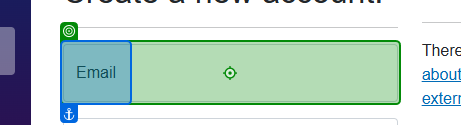
Workflow: Main

Step 1: click on 'Email'

Step 2: type [strEmail] (no picture)

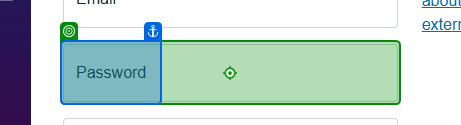
Step 3: click on 'Password'

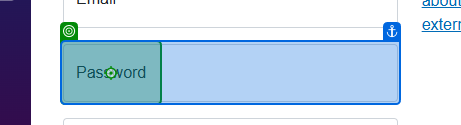
Step 4: type [strPassword]

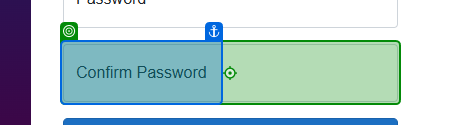
Step 5: click on 'Confirm Password'

Step 6: type [strConfirmPassword] into 'Confirm Password' (same screen as step 5)

Step 7: click (no picture)

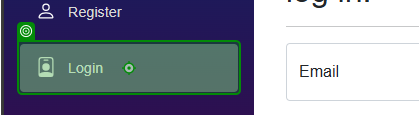
Step 8: click on 'Login'

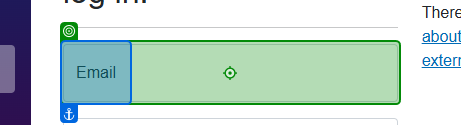
Step 9: click on 'Email'

Step 10: type [strEmail] into 'Email' (same screen as step 9)

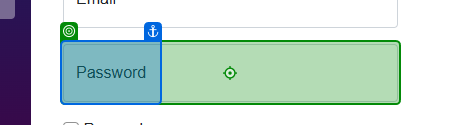
Step 11: click on 'Password'

Step 12: type [strPassword] into 'Password' (same screen as step 11)

Step 13: click (no picture)

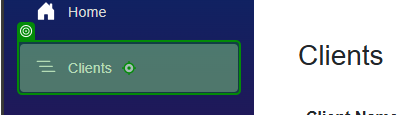
Step 14: click on 'Clients'

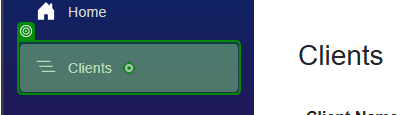
Step 15: Label 'Clients'

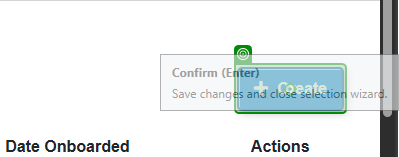
Step 16: click on 'Create'

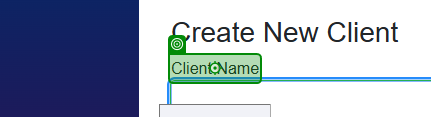
Step 17: click on 'Client Name'

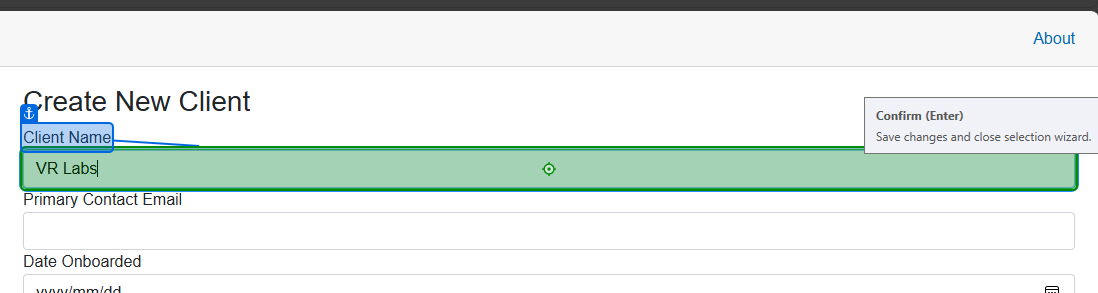
Step 18: type [strClientName] into 'Client Name'

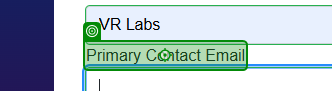
Step 19: click on 'Primary Contact Email'

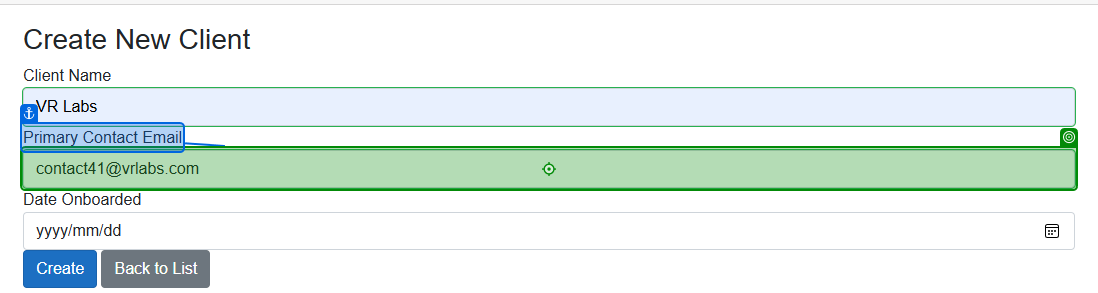
Step 20: type [strPriConEmail] into 'Primary Contact Email'

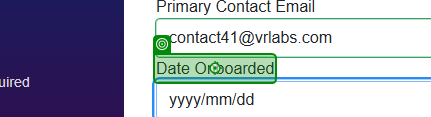
Step 21: click on 'Date Onboarded'

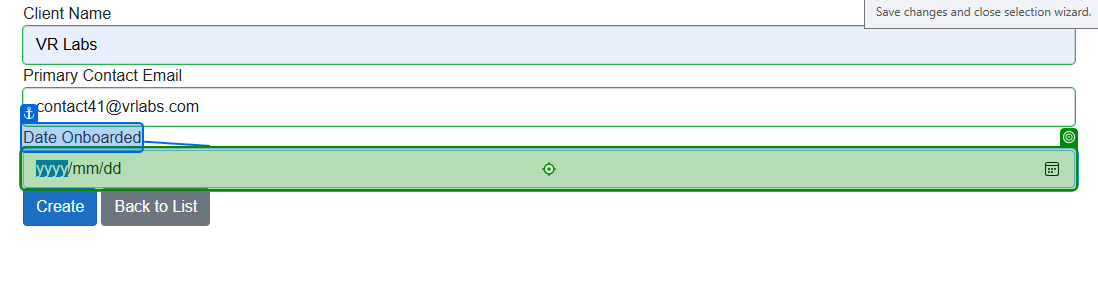
Step 22: type [strDate] into 'Date Onboarded'

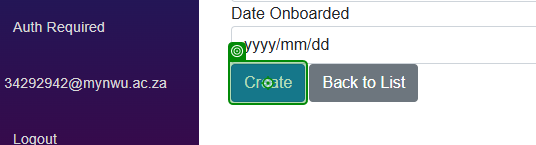
Step 23: click on 'Create'

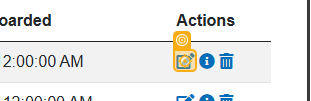
Step 24: click

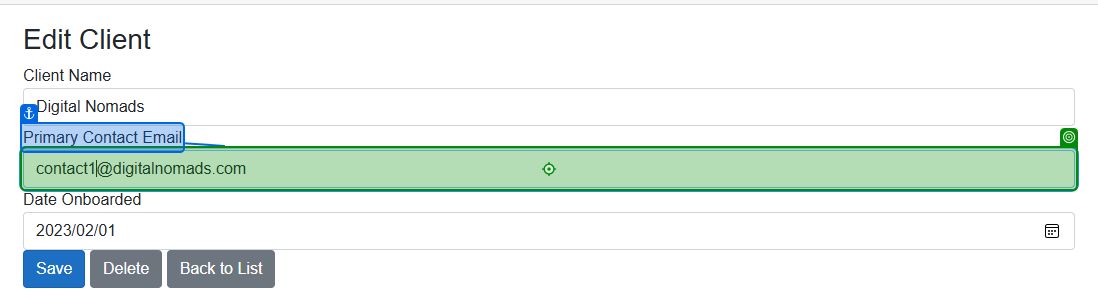
Step 25: type [strPriConEmail] into 'Primary Contact Email'

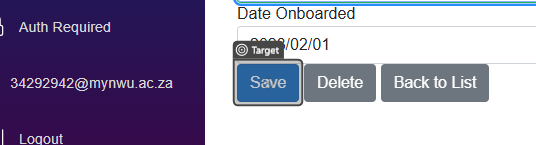
Step 26: click on 'Save'

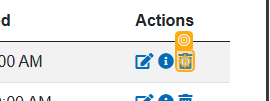
Step 27: click

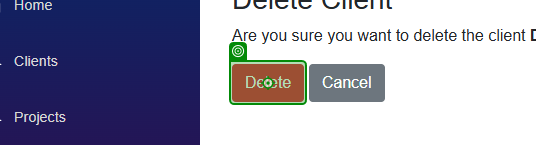
Step 28: click on 'Delete'